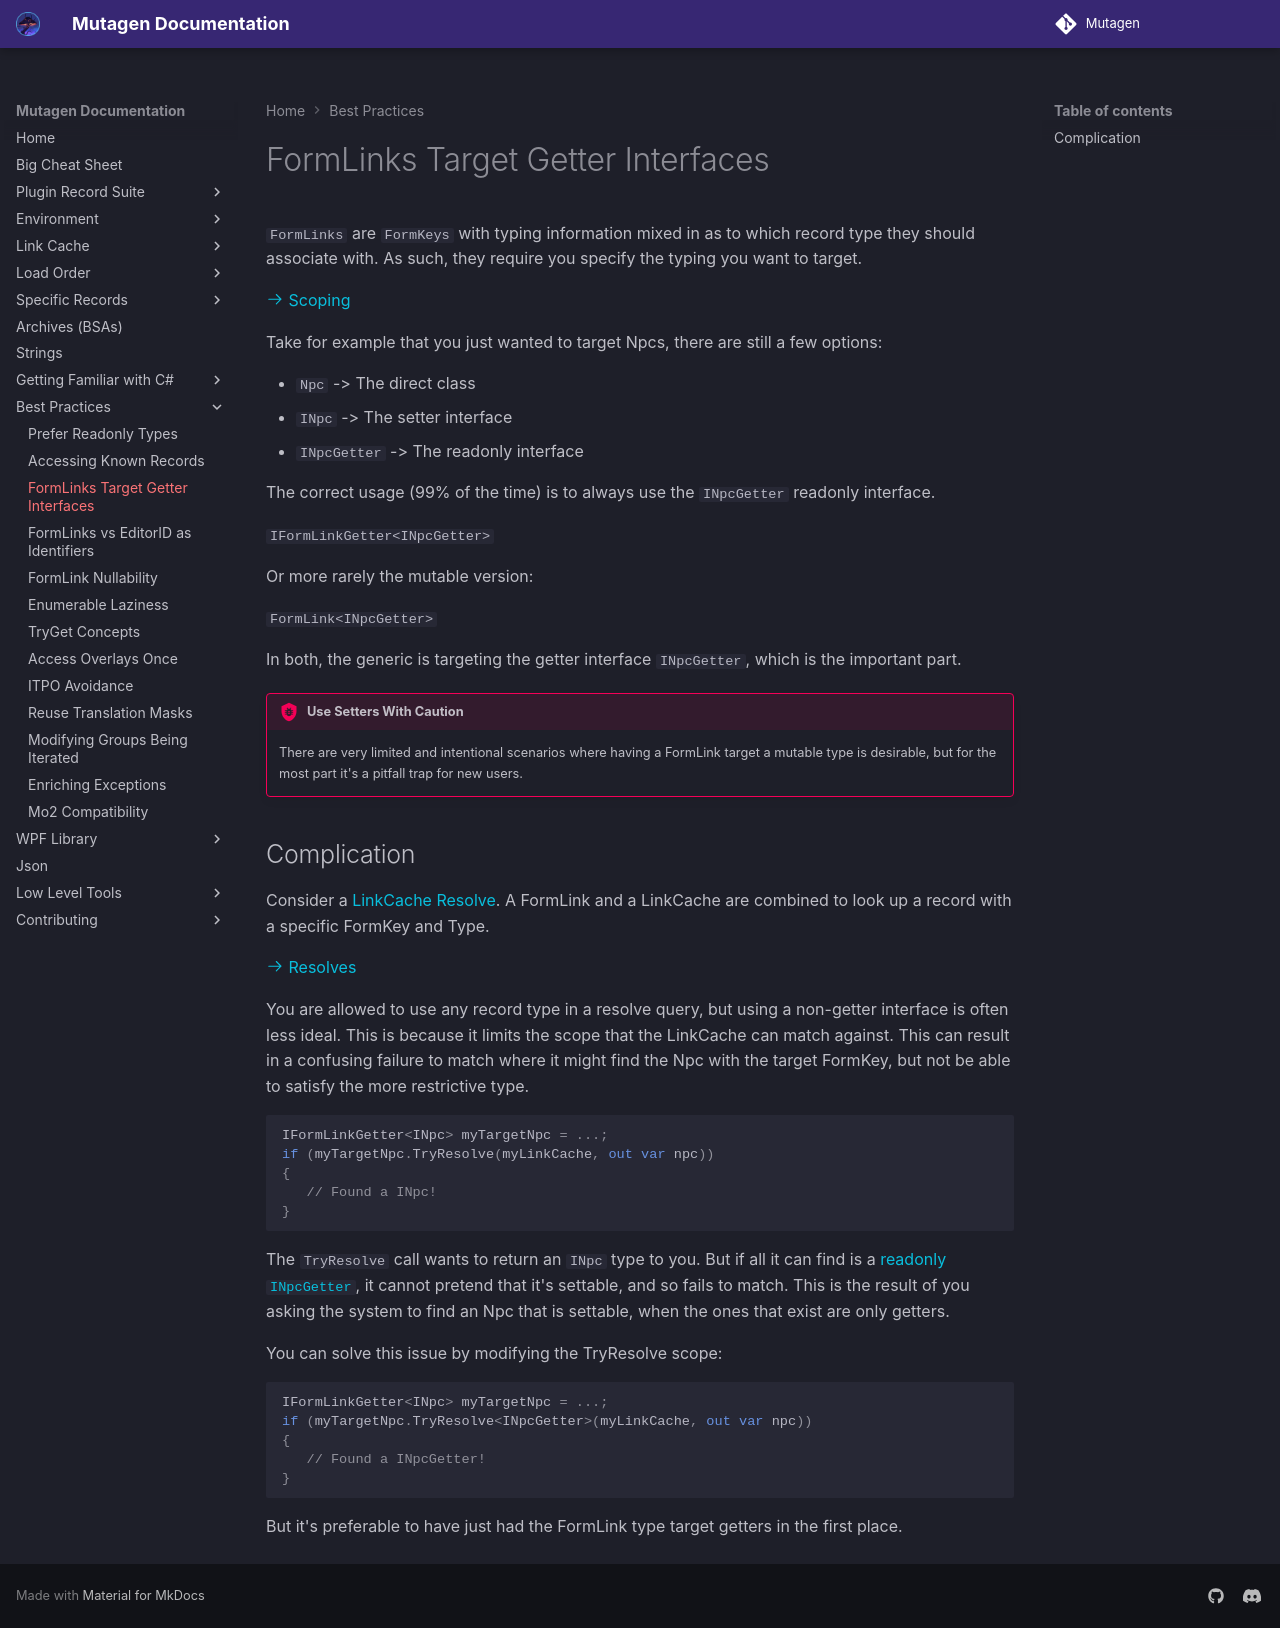

repository: Mutagen-Modding/Mutagen · page: best-practices/FormLinks-Target-Getter-Interfaces/index.html · generator: mkdocs

# FormLinks Target Getter Interfaces
`FormLinks` are `FormKeys` with typing information mixed in as to which record type they should associate with.  As such, they require you specify the typing you want to target. 

[:octicons-arrow-right-24: Scoping](../linkcache/Scoping-Type.md)

Take for example that you just wanted to target Npcs, there are still a few options:

- `Npc` -> The direct class
- `INpc` -> The setter interface
- `INpcGetter` -> The readonly interface

The correct usage (99% of the time) is to always use the `INpcGetter` readonly interface.

`IFormLinkGetter<INpcGetter>`

Or more rarely the mutable version:

`FormLink<INpcGetter>`

In both, the generic is targeting the getter interface `INpcGetter`, which is the important part.

!!! bug "Use Setters With Caution"
    There are very limited and intentional scenarios where having a FormLink target a mutable type is desirable, but for the most part it's a pitfall trap for new users.

## Complication

Consider a [LinkCache Resolve](../linkcache/Record-Resolves.md).  A FormLink and a LinkCache are combined to look up a record with a specific FormKey and Type.  

[:octicons-arrow-right-24: Resolves](../linkcache/Record-Resolves.md)

You are allowed to use any record type in a resolve query, but using a non-getter interface is often less ideal.  This is because it limits the scope that the LinkCache can match against.  This can result in a confusing failure to match where it might find the Npc with the target FormKey, but not be able to satisfy the more restrictive type.
```cs
IFormLinkGetter<INpc> myTargetNpc = ...;
if (myTargetNpc.TryResolve(myLinkCache, out var npc))
{
   // Found a INpc!
}
```
The `TryResolve` call wants to return an `INpc` type to you.  But if all it can find is a [readonly `INpcGetter`](../plugins/Importing.md#read-only), it cannot pretend that it's settable, and so fails to match.  This is the result of you asking the system to find an Npc that is settable, when the ones that exist are only getters.

You can solve this issue by modifying the TryResolve scope:
```cs
IFormLinkGetter<INpc> myTargetNpc = ...;
if (myTargetNpc.TryResolve<INpcGetter>(myLinkCache, out var npc))
{
   // Found a INpcGetter!
}
```
But it's preferable to have just had the FormLink type target getters in the first place.
